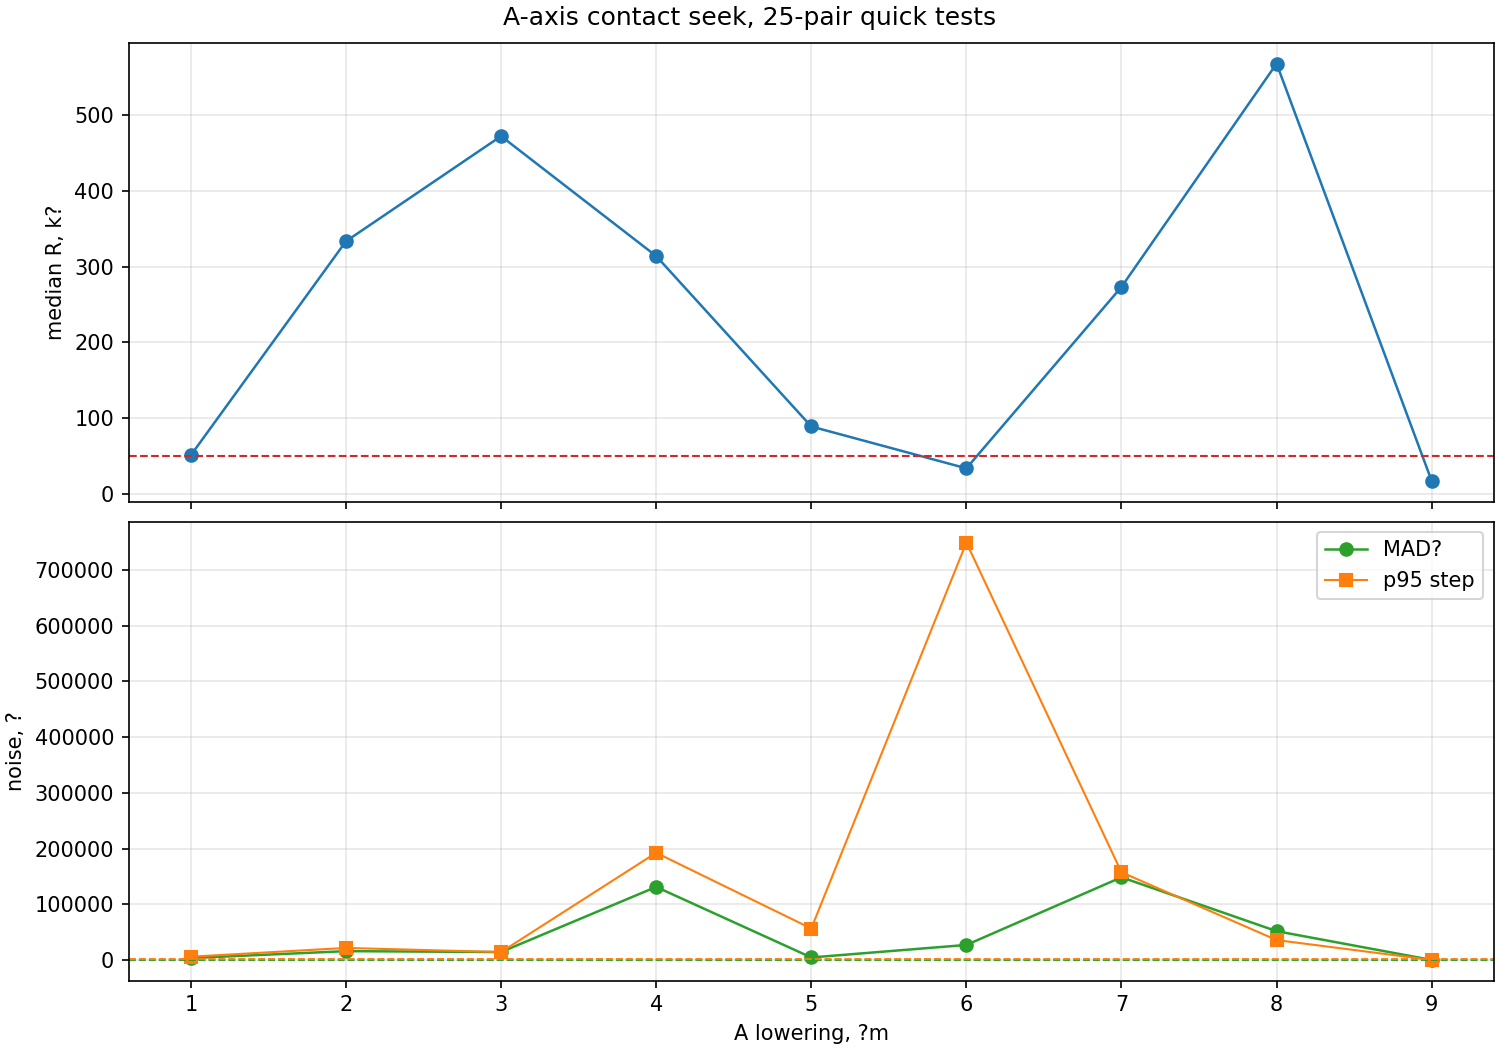

The data file committed next to this chart (first rows):
step, a_target_mm, a_actual_mm, moved_total_mm, count, elapsed_s, median_ohm, mad_sigma_ohm, p95_abs_step_ohm, span_ohm, compliance_hits, polarity_sign_mismatch_count, good_quick
1, 0.008, 0.008, 0.001, 25, 5.622, 51012, 3507, 5907, 21890, 0, 0, False
2, 0.007, 0.007, 0.002, 25, 5.339, 333341, 15894, 21647, 45493, 0, 0, False
3, 0.006, 0.006, 0.003, 25, 5.345, 472122, 14245, 14230, 61143, 0, 0, False
4, 0.005, 0.005, 0.004, 25, 5.341, 313881, 131152, 192449, 408088, 0, 0, False
5, 0.004, 0.004, 0.005, 25, 5.344, 88957, 4557, 56509, 96098, 0, 0, False
6, 0.003, 0.003, 0.006, 25, 5.344, 33729, 27015, 749186, 905087, 0, 7, False
7, 0.002, 0.002, 0.007, 25, 5.339, 273159, 148451, 157387, 608781, 0, 0, False
8, 0.001, 0.001, 0.008, 25, 5.342, 567818, 51738, 35763, 178786, 0, 0, False
9, 0.0, 0.0, 0.009, 25, 5.34, 16990, 59.45, 73.5, 274.8, 0, 0, True
